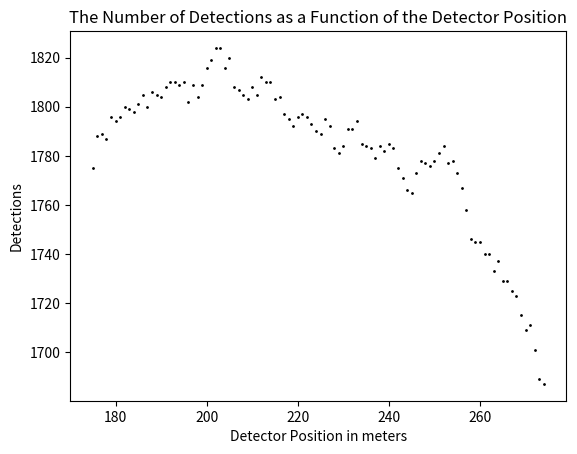

Write the Python code that produced this figure.
import numpy as np
import matplotlib.pyplot as plt

data_size = 10000

pi = np.pi
mean_decay_length = 537
kaon_lifetime = 1.2385*(10**-8)
pion_lifetime = 2.6033*(10**-8)
kaon_mass = 8.837*(10**-28)
pi_plus_mass = 2.498*(10**-28)
pi_zero_mass = 2.416*(10**-28)
c = 299792458

decay_vertex_positions = np.random.exponential(scale=mean_decay_length, size=data_size)
decay_angles = np.random.uniform(low=0, high=2*pi, size=data_size)

def velocity(d, T):
    numerator = d
    denominator = np.sqrt((T**2) + ((d**2)/c**2))
    return numerator/denominator

kaon_velocity = velocity(mean_decay_length, kaon_lifetime)
pi_velocity = velocity(4188, pion_lifetime)
print(pi_velocity)
print(pi_velocity/c)
B = kaon_velocity/c
G = 1/np.sqrt(1-(B**2))

pi_B = pi_velocity/c
pi_G = 1/np.sqrt(1-(pi_B**2))


lorentz_matrix = np.array([
    [  G,   0,   0, G*B], 
    [  0,   1,   0,   0], 
    [  0,   0,   1,   0], 
    [G*B,   0,   0,   G]
])
    
def detections(detector_position):
    sumk = 0
    for i in range(len(decay_vertex_positions)):
        p_plus = pi_G* pi_plus_mass * pi_velocity
        p_zero = pi_G* pi_zero_mass * pi_velocity
        if detector_position < decay_vertex_positions[i]:
            continue
        else:
            max_angle = np.arctan(2/(detector_position -decay_vertex_positions[i]))
            pi_plus_four_vector = [
                np.sqrt((pi_plus_mass**2)+(p_plus**2)), 
                0, 
                p_plus * np.sin(decay_angles[i]), 
                p_plus * np.cos(decay_angles[i])
            ]
            pi_zero_four_vector = [
                np.sqrt((pi_zero_mass**2)+(p_zero**2)), 
                0, 
                -p_zero * np.sin(decay_angles[i]), 
                -p_zero * np.cos(decay_angles[i])
            ]
            
            boosted_pi_plus_four_vector = lorentz_matrix.dot(pi_plus_four_vector)
            boosted_pi_zero_four_vector = lorentz_matrix.dot(pi_zero_four_vector)
            
            pi_plus_angle = np.arccos(boosted_pi_plus_four_vector[-1] / np.sqrt(boosted_pi_plus_four_vector[-1]**2 + boosted_pi_plus_four_vector[-2]**2 + boosted_pi_plus_four_vector[-3]**2))
            pi_zero_angle = np.arccos(boosted_pi_zero_four_vector[-1] / np.sqrt(boosted_pi_zero_four_vector[-1]**2 + boosted_pi_zero_four_vector[-2]**2 + boosted_pi_zero_four_vector[-3]**2))

            if pi_plus_angle < max_angle and pi_zero_angle < max_angle:
                sumk += 1
    return sumk

detector_positions = np.linspace(175, 274, 100)
number_of_successes = []
for detector_position in detector_positions:
    number_of_successes.append(detections(detector_position))

plt.plot(detector_positions, number_of_successes, 'o', markersize=1, color = 'black')
plt.title('The Number of Detections as a Function of the Detector Position')
plt.xlabel('Detector Position in meters')
plt.ylabel('Detections')
plt.savefig('results')
plt.show()